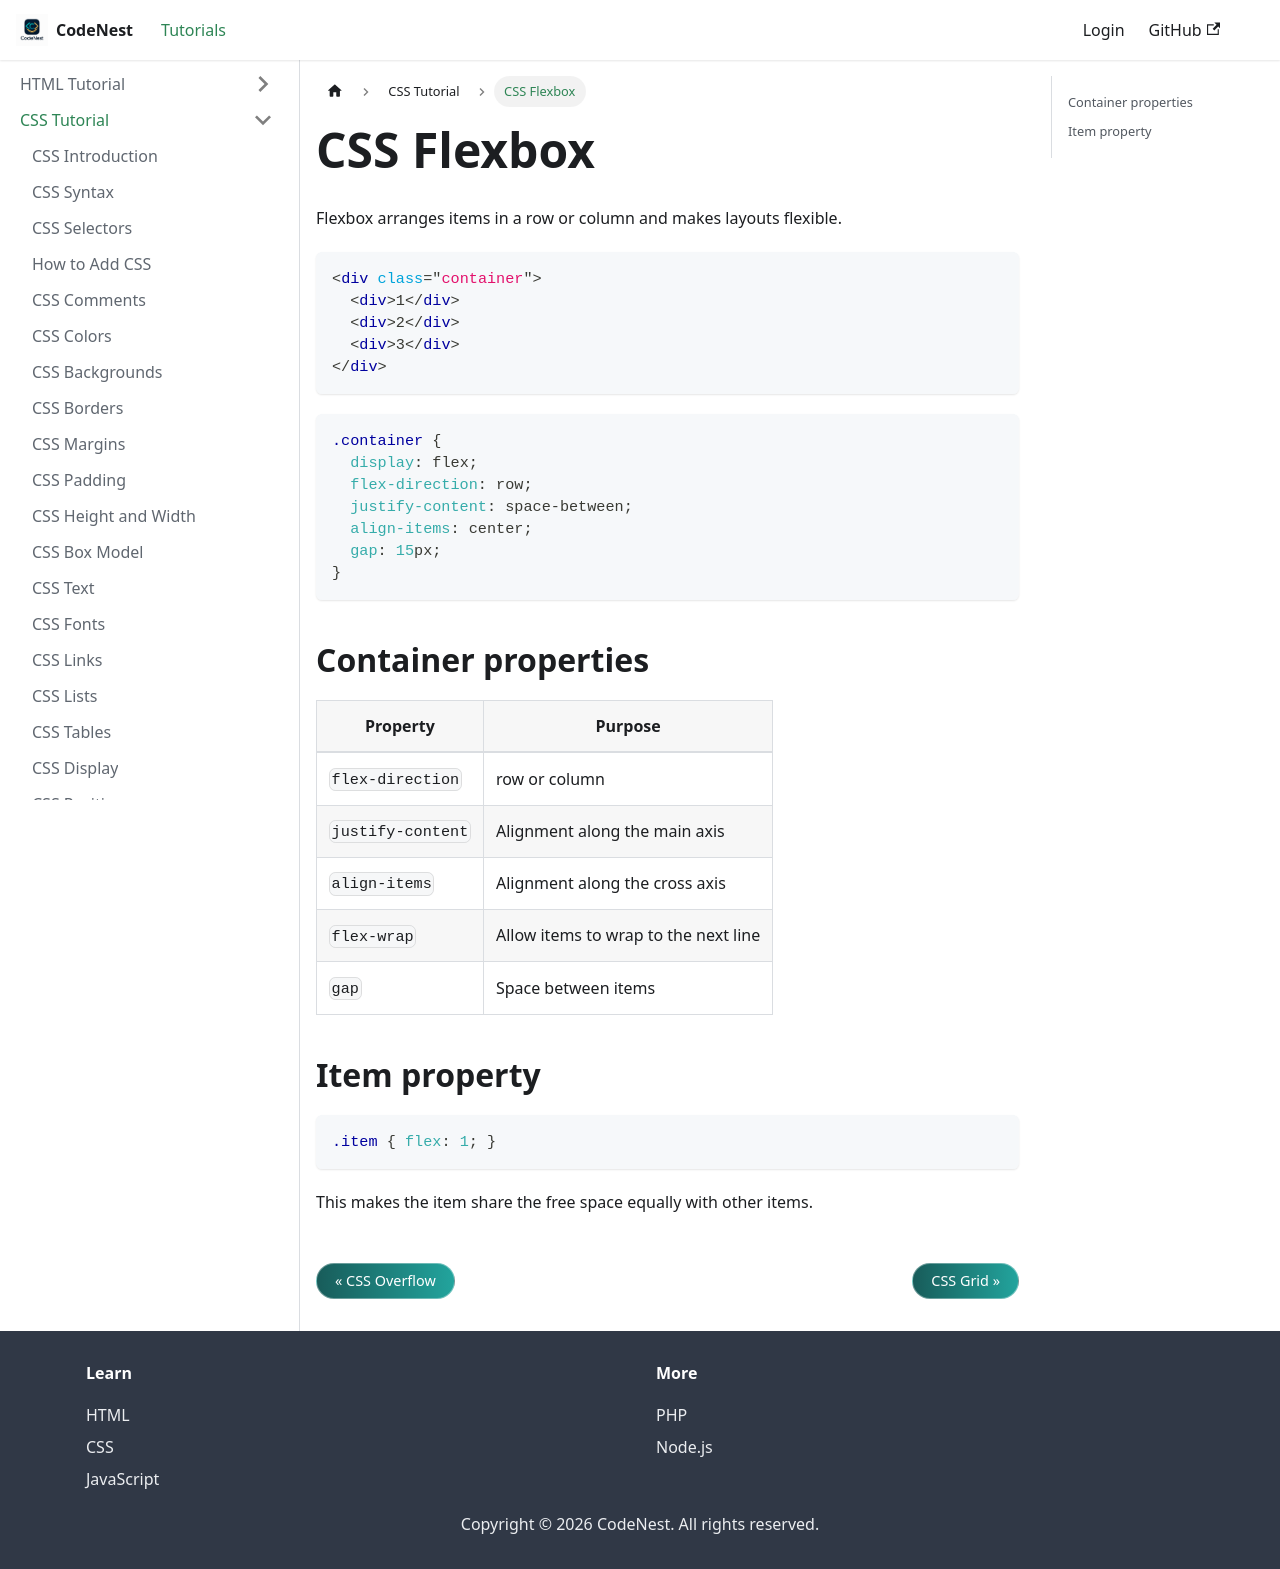

repository: adnankhan112/codenest · page: docs/css/flexbox.html · generator: docusaurus

---
title: CSS Flexbox
sidebar_position: 21
---

# CSS Flexbox

Flexbox arranges items in a row or column and makes layouts flexible.

```html
<div class="container">
  <div>1</div>
  <div>2</div>
  <div>3</div>
</div>
```

```css
.container {
  display: flex;
  flex-direction: row;
  justify-content: space-between;
  align-items: center;
  gap: 15px;
}
```

## Container properties

| Property | Purpose |
| --- | --- |
| `flex-direction` | row or column |
| `justify-content` | Alignment along the main axis |
| `align-items` | Alignment along the cross axis |
| `flex-wrap` | Allow items to wrap to the next line |
| `gap` | Space between items |

## Item property

```css
.item { flex: 1; }
```

This makes the item share the free space equally with other items.
